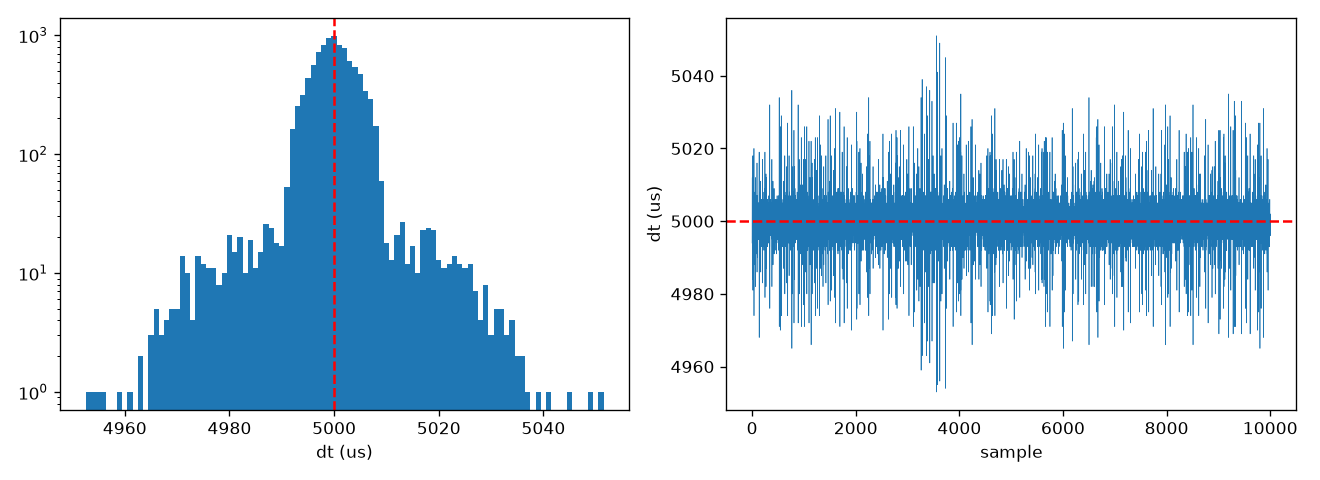

The table this chart was drawn from, first rows:
seq, t, dt, work, missed, , , 
403, 10248552, 4998, 9, 0, , 0, missed sum:
404, 10253546, 4994, 9, 0, , , 
405, 10258552, 5006, 8, 0, , , 
406, 10263550, 4998, 9, 0, , , 
407, 10268562, 5012, 9, 0, , , 
408, 10273546, 4984, 9, 0, , , 
409, 10278547, 5001, 9, 0, , , 
410, 10283551, 5004, 9, 0, , , 
411, 10288555, 5004, 9, 0, , , 
412, 10293553, 4998, 8, 0, , , 
413, 10298549, 4996, 9, 0, , , 
414, 10303548, 4999, 9, 0, , , 
415, 10308553, 5005, 9, 0, , , 
416, 10313548, 4995, 9, 0, , , 
417, 10318552, 5004, 9, 0, , , 
418, 10323570, 5018, 8, 0, , , 
419, 10328551, 4981, 9, 0, , , 
420, 10333547, 4996, 8, 0, , , 
421, 10338548, 5001, 8, 0, , , 
422, 10343549, 5001, 9, 0, , , 
423, 10348546, 4997, 9, 0, , , 
424, 10353551, 5005, 9, 0, , , 
425, 10358547, 4996, 9, 0, , , 
426, 10363552, 5005, 9, 0, , , 
427, 10368554, 5002, 9, 0, , , 
428, 10373551, 4997, 26, 0, , , 
429, 10378551, 5000, 9, 0, , , 
430, 10383550, 4999, 9, 0, , , 
431, 10388553, 5003, 9, 0, , , 
432, 10393549, 4996, 9, 0, , , 
433, 10398547, 4998, 9, 0, , , 
434, 10403554, 5007, 9, 0, , , 
435, 10408553, 4999, 9, 0, , , 
436, 10413553, 5000, 9, 0, , , 
437, 10418552, 4999, 8, 0, , , 
438, 10423554, 5002, 9, 0, , , 
439, 10428574, 5020, 8, 0, , , 
440, 10433548, 4974, 9, 0, , , 
441, 10438550, 5002, 9, 0, , , 
442, 10443548, 4998, 9, 0, , , 
443, 10448551, 5003, 8, 0, , , 
444, 10453546, 4995, 8, 0, , , 
445, 10458553, 5007, 9, 0, , , 
446, 10463551, 4998, 9, 0, , , 
447, 10468550, 4999, 8, 0, , , 
448, 10473550, 5000, 9, 0, , , 
449, 10478549, 4999, 9, 0, , , 
450, 10483551, 5002, 8, 0, , , 
451, 10488554, 5003, 9, 0, , , 
452, 10493551, 4997, 9, 0, , , 
453, 10498551, 5000, 9, 0, , , 
454, 10503553, 5002, 9, 0, , , 
455, 10508547, 4994, 9, 0, , , 
456, 10513546, 4999, 9, 0, , , 
457, 10518554, 5008, 9, 0, , , 
458, 10523558, 5004, 9, 0, , , 
459, 10528546, 4988, 9, 0, , , 
460, 10533552, 5006, 9, 0, , , 
461, 10538554, 5002, 9, 0, , , 
462, 10543548, 4994, 9, 0, , , 
... 9,941 more rows
